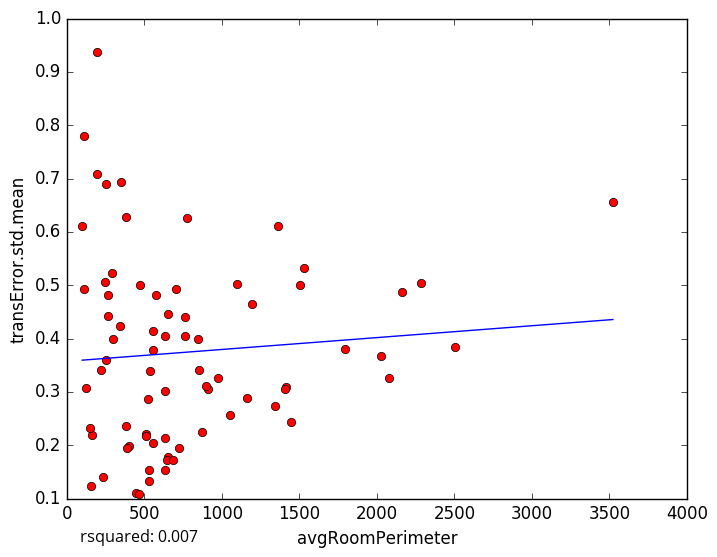

The file beside this chart, header and first rows:
avgRoomPerimeter, transError.std.mean
112.3, 0.7788
288.4, 0.5224
1365, 0.6113
2504, 0.3834
397.6, 0.1984
158.6, 0.1227
635.9, 0.1538
109, 0.4923
1528, 0.5318
759.2, 0.4405
907.6, 0.306
529.4, 0.1333
720.4, 0.1947
443.6, 0.1104
231.3, 0.1398
655.6, 0.1783
162.3, 0.2198
1446, 0.2434
1054, 0.2561
539.1, 0.3385
99.29, 0.6106
252.4, 0.3599
191.7, 0.7082
379.1, 0.6281
262.3, 0.4431
191.6, 0.9366
294.8, 0.3988
252.6, 0.6906
633, 0.4043
707, 0.4931
152.4, 0.2329
511.1, 0.2217
855.6, 0.3415
3523, 0.6567
345.9, 0.4235
651, 0.4465
120.2, 0.3069
264.1, 0.4807
462.7, 0.1082
381.1, 0.2364
759, 0.4051
1345, 0.2736
351.3, 0.694
575.9, 0.481
973.1, 0.3265
557.9, 0.4143
1503, 0.5005
774.6, 0.6258
556, 0.3793
2161, 0.487
1411, 0.3097
2285, 0.5038
511.2, 0.2181
630.8, 0.2138
894.5, 0.3104
1099, 0.5021
630.5, 0.3025
1195, 0.4646
1792, 0.3795
525.2, 0.2864
... 18 more rows
